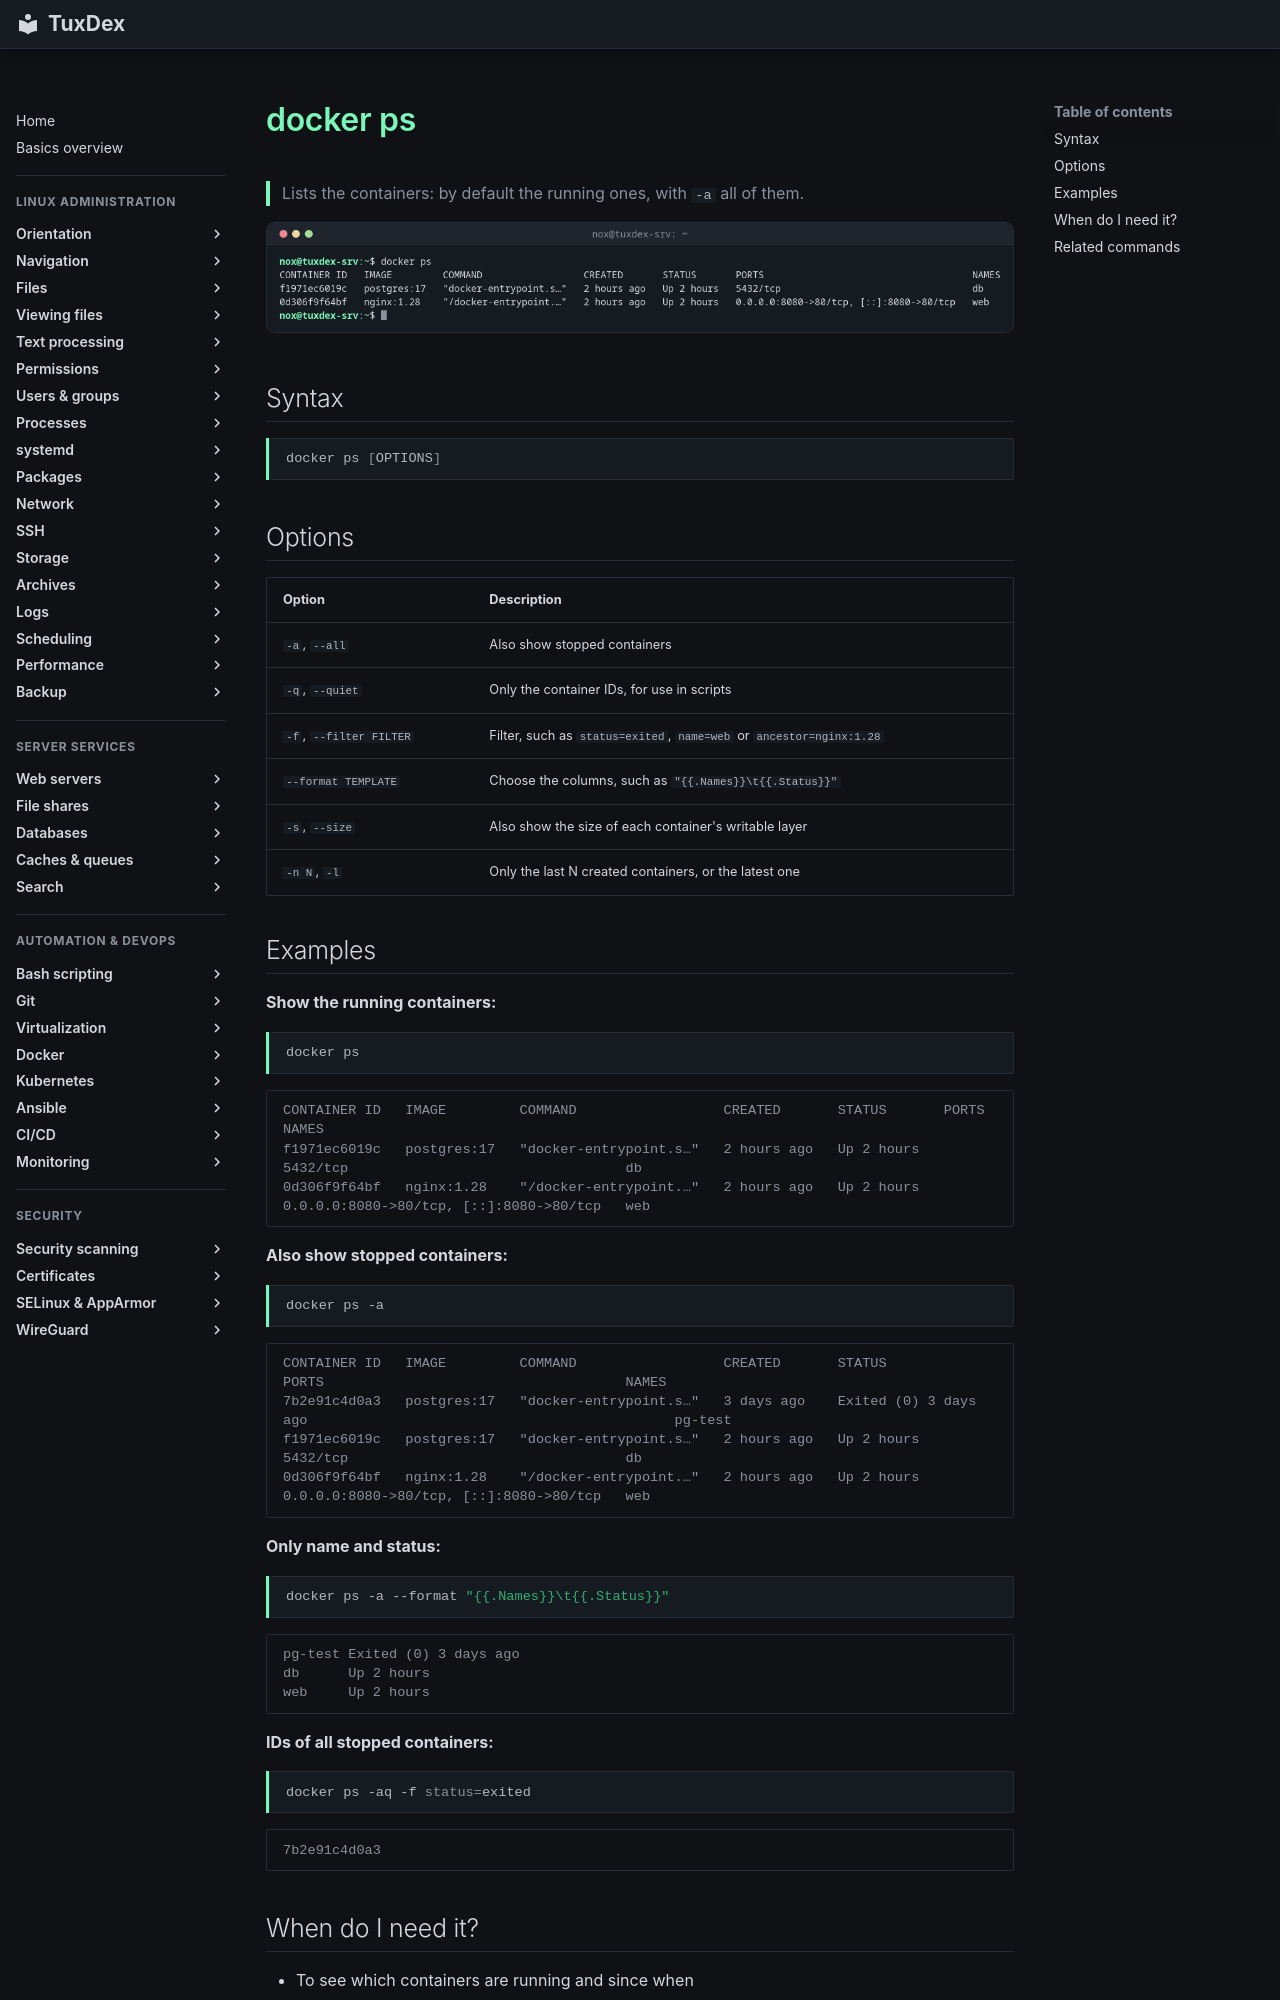

repository: Noxisan/tuxcodex · page: 19-docker/docker-ps.en/index.html · generator: mkdocs

# docker ps

> Lists the containers: by default the running ones, with `-a` all of them.

![docker-ps output](../assets/screenshots/19-docker/docker-ps.png)

## Syntax

```bash
docker ps [OPTIONS]
```

## Options

| Option | Description |
|--------|-------------|
| `-a`, `--all` | Also show stopped containers |
| `-q`, `--quiet` | Only the container IDs, for use in scripts |
| `-f`, `--filter FILTER` | Filter, such as `status=exited`, `name=web` or `ancestor=nginx:1.28` |
| `--format TEMPLATE` | Choose the columns, such as `"{{.Names}}\t{{.Status}}"` |
| `-s`, `--size` | Also show the size of each container's writable layer |
| `-n N`, `-l` | Only the last N created containers, or the latest one |

## Examples

**Show the running containers:**

```bash
docker ps
```

```text
CONTAINER ID   IMAGE         COMMAND                  CREATED       STATUS       PORTS                                     NAMES
f1971ec6019c   postgres:17   "docker-entrypoint.s…"   2 hours ago   Up 2 hours   5432/tcp                                  db
0d306f9f64bf   nginx:1.28    "/docker-entrypoint.…"   2 hours ago   Up 2 hours   0.0.0.0:8080->80/tcp, [::]:8080->80/tcp   web
```

**Also show stopped containers:**

```bash
docker ps -a
```

```text
CONTAINER ID   IMAGE         COMMAND                  CREATED       STATUS                  PORTS                                     NAMES
7b2e91c4d0a3   postgres:17   "docker-entrypoint.s…"   3 days ago    Exited (0) 3 days ago                                             pg-test
f1971ec6019c   postgres:17   "docker-entrypoint.s…"   2 hours ago   Up 2 hours              5432/tcp                                  db
0d306f9f64bf   nginx:1.28    "/docker-entrypoint.…"   2 hours ago   Up 2 hours              0.0.0.0:8080->80/tcp, [::]:8080->80/tcp   web
```

**Only name and status:**

```bash
docker ps -a --format "{{.Names}}\t{{.Status}}"
```

```text
pg-test Exited (0) 3 days ago
db      Up 2 hours
web     Up 2 hours
```

**IDs of all stopped containers:**

```bash
docker ps -aq -f status=exited
```

```text
7b2e91c4d0a3
```
